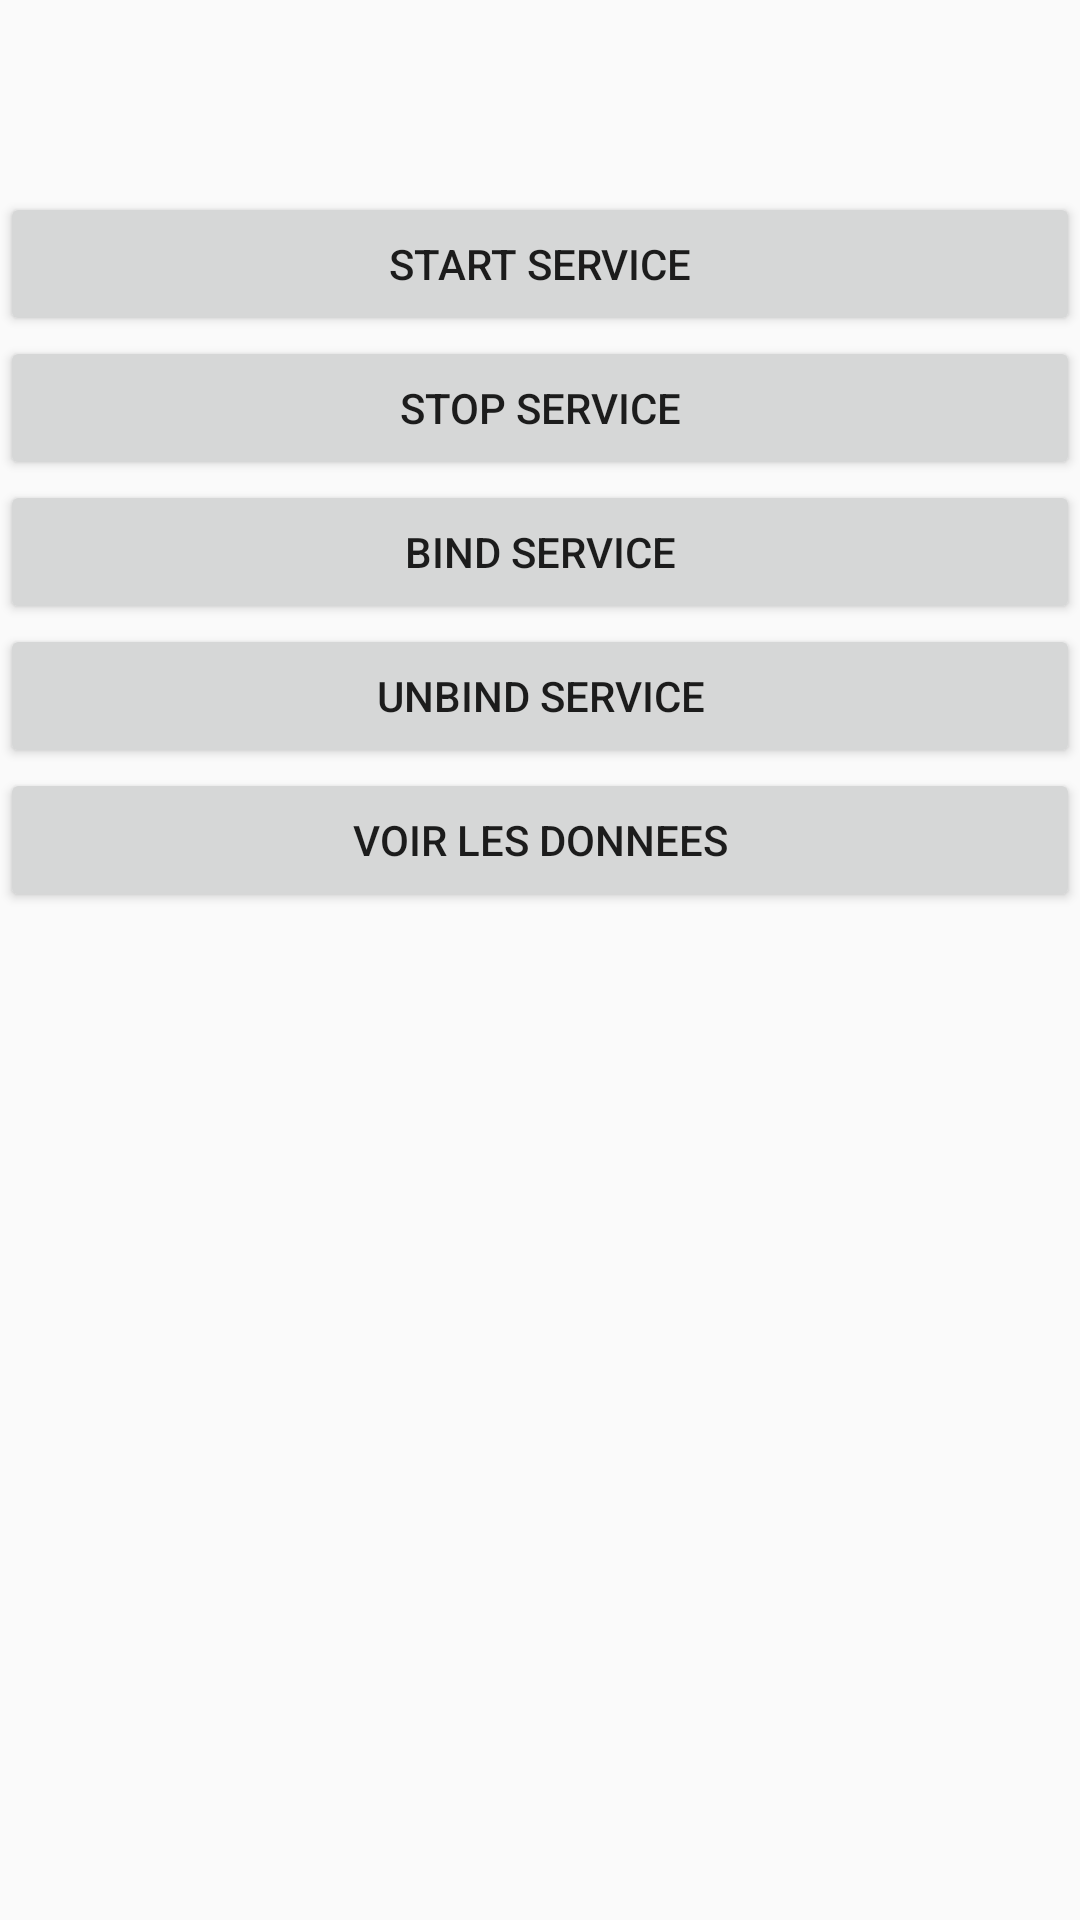

This screen was rendered from an Android layout file. Write that file and the resources it references.
<!-- AndroidManifest.xml: application theme AppTheme -->
<!-- res/layout/activity_driver.xml -->
<?xml version="1.0" encoding="utf-8"?>
<LinearLayout xmlns:android="http://schemas.android.com/apk/res/android"
    xmlns:app="http://schemas.android.com/apk/res-auto"
    xmlns:tools="http://schemas.android.com/tools"
    android:layout_width="match_parent"
    android:layout_height="match_parent"
    android:orientation="vertical"
    tools:context=".Main">

    <TextView
        android:id="@+id/idMsgView"
        android:layout_width="match_parent"
        android:layout_height="64dp" />

    <Button
        android:id="@+id/idbtnStartService"
        android:layout_width="match_parent"
        android:layout_height="wrap_content"
        android:onClick="btnStart"
        android:text="Start Service" />

    <Button
        android:id="@+id/idbtnStopService"
        android:layout_width="match_parent"
        android:layout_height="wrap_content"
        android:onClick="btnStop"
        android:text="Stop Service" />

    <Button
        android:id="@+id/idBtnBindService"
        android:layout_width="match_parent"
        android:layout_height="wrap_content"
        android:onClick="btnBindService"
        android:text="Bind Service" />

    <Button
        android:id="@+id/button2"
        android:layout_width="match_parent"
        android:layout_height="wrap_content"
        android:onClick="btnUnbind"
        android:text="UnBind Service" />

    <Button
        android:id="@+id/button3"
        android:layout_width="match_parent"
        android:layout_height="wrap_content"
        android:onClick="btnCallServiceMethode"
        android:text="Voir les donnees" />

</LinearLayout>
<!-- resources referenced by this layout -->
<resources>
  <style name="AppTheme" parent="Theme.AppCompat.Light.NoActionBar" />
</resources>
